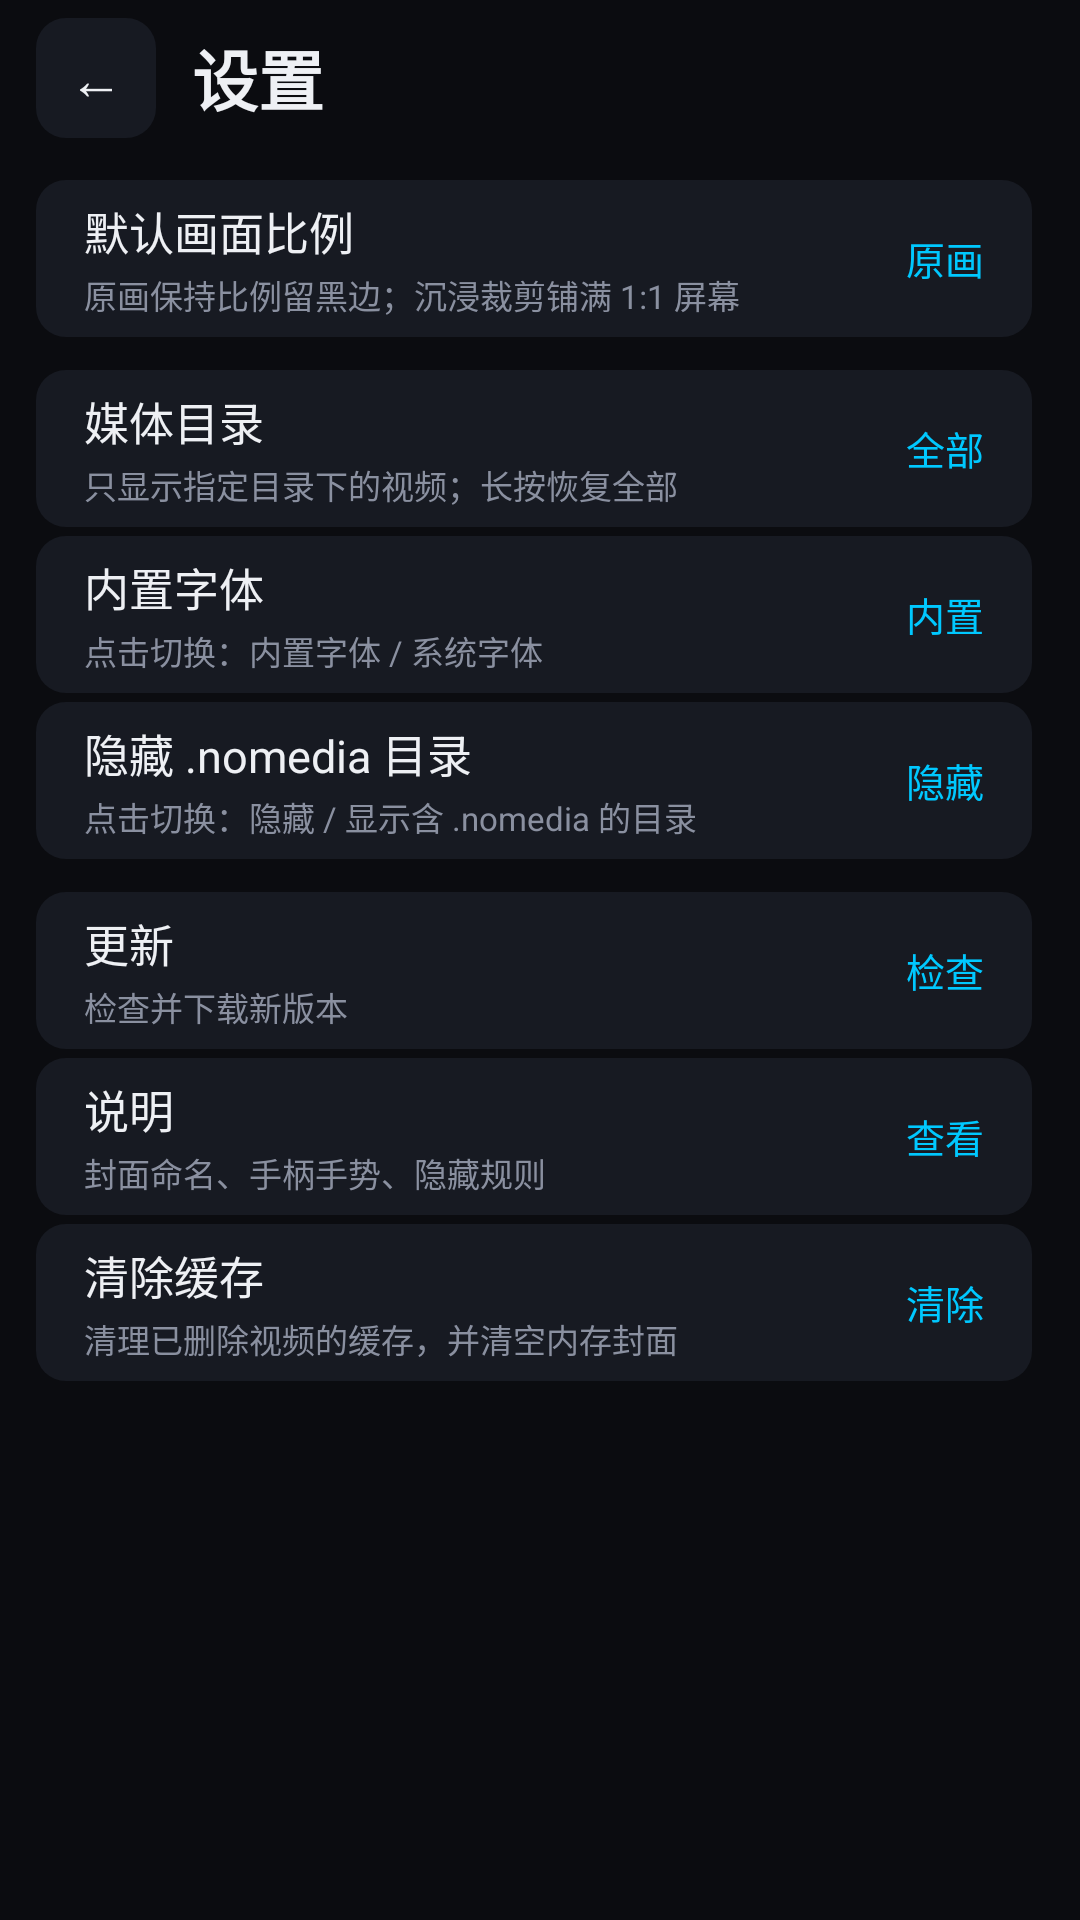

This screen was rendered from an Android layout file. Write that file and the resources it references.
<!-- AndroidManifest.xml: activity theme Theme.RGPlayer -->
<!-- res/layout/activity_settings.xml -->
<?xml version="1.0" encoding="utf-8"?>

<ScrollView xmlns:android="http://schemas.android.com/apk/res/android"
    android:layout_width="match_parent"
    android:layout_height="match_parent"
    android:background="@color/bg"
    android:fillViewport="true"
    android:scrollbars="vertical"
    android:fadeScrollbars="true"
    android:scrollbarSize="4dp"
    android:scrollbarStyle="insideInset"
    android:scrollbarFadeDuration="400"
    android:scrollbarThumbVertical="@drawable/scroll_thumb">

    <LinearLayout
        android:layout_width="match_parent"
        android:layout_height="wrap_content"
        android:orientation="vertical"
        android:paddingBottom="4dp">

        <LinearLayout
            android:layout_width="match_parent"
            android:layout_height="wrap_content"
            android:gravity="center_vertical"
            android:orientation="horizontal"
            android:paddingLeft="12dp"
            android:paddingRight="16dp"
            android:paddingTop="6dp"
            android:paddingBottom="3dp">

            <TextView
                android:id="@+id/btn_back"
                android:layout_width="40dp"
                android:layout_height="40dp"
                android:background="@drawable/bg_card"
                android:clickable="true"
                android:focusable="true"
                android:gravity="center"
                android:text="←"
                android:textColor="@color/text"
                android:textSize="18sp" />

            <TextView
                android:layout_width="0dp"
                android:layout_height="wrap_content"
                android:layout_marginLeft="12dp"
                android:layout_weight="1"
                android:text="设置"
                android:textColor="@color/text"
                android:textSize="22sp"
                android:textStyle="bold" />
        </LinearLayout>

        <LinearLayout style="@style/SettingsGroup">

            <LinearLayout style="@style/SettingsRow" android:id="@+id/row_resize">
                <LinearLayout style="@style/SettingsTexts">
                    <TextView style="@style/SettingsTitle" android:text="默认画面比例" />
                    <TextView style="@style/SettingsHint" android:text="原画保持比例留黑边；沉浸裁剪铺满 1:1 屏幕" />
                </LinearLayout>
                <TextView android:id="@+id/value_resize" style="@style/SettingsValue" android:text="原画" />
            </LinearLayout>
        </LinearLayout>

        <LinearLayout style="@style/SettingsGroup">

            <LinearLayout style="@style/SettingsRow" android:id="@+id/row_media_dir">
                <LinearLayout style="@style/SettingsTexts">
                    <TextView style="@style/SettingsTitle" android:text="媒体目录" />
                    <TextView style="@style/SettingsHint" android:text="只显示指定目录下的视频；长按恢复全部" />
                </LinearLayout>
                <TextView android:id="@+id/value_media_dir" style="@style/SettingsValue" android:text="全部" />
            </LinearLayout>

            <LinearLayout style="@style/SettingsRow" android:id="@+id/row_font">
                <LinearLayout style="@style/SettingsTexts">
                    <TextView style="@style/SettingsTitle" android:text="内置字体" />
                    <TextView style="@style/SettingsHint" android:text="点击切换：内置字体 / 系统字体" />
                </LinearLayout>
                <TextView android:id="@+id/value_font" style="@style/SettingsValue" android:text="内置" />
            </LinearLayout>

            <LinearLayout style="@style/SettingsRow" android:id="@+id/row_nomedia">
                <LinearLayout style="@style/SettingsTexts">
                    <TextView style="@style/SettingsTitle" android:text="隐藏 .nomedia 目录" />
                    <TextView style="@style/SettingsHint" android:text="点击切换：隐藏 / 显示含 .nomedia 的目录" />
                </LinearLayout>
                <TextView android:id="@+id/value_nomedia" style="@style/SettingsValue" android:text="隐藏" />
            </LinearLayout>
        </LinearLayout>

        <LinearLayout style="@style/SettingsGroup">

            <LinearLayout style="@style/SettingsRow" android:id="@+id/row_update">
                <LinearLayout style="@style/SettingsTexts">
                    <TextView style="@style/SettingsTitle" android:text="更新" />
                    <TextView style="@style/SettingsHint" android:text="检查并下载新版本" />
                </LinearLayout>
                <TextView android:id="@+id/value_update" style="@style/SettingsValue" android:text="检查" />
            </LinearLayout>
<LinearLayout style="@style/SettingsRow" android:id="@+id/row_help">
                <LinearLayout style="@style/SettingsTexts">
                    <TextView style="@style/SettingsTitle" android:text="说明" />
                    <TextView style="@style/SettingsHint" android:text="封面命名、手柄手势、隐藏规则" />
                </LinearLayout>
                <TextView style="@style/SettingsValue" android:text="查看" />
            </LinearLayout>

            <LinearLayout style="@style/SettingsRow" android:id="@+id/row_clear_cache">
                <LinearLayout style="@style/SettingsTexts">
                    <TextView style="@style/SettingsTitle" android:text="清除缓存" />
                    <TextView style="@style/SettingsHint" android:text="清理已删除视频的缓存，并清空内存封面" />
                </LinearLayout>
                <TextView style="@style/SettingsValue" android:text="清除" />
            </LinearLayout>
        </LinearLayout>

        <TextView
            android:id="@+id/about"
            android:layout_width="match_parent"
            android:layout_height="wrap_content"
            android:paddingLeft="30dp"
            android:paddingTop="2dp"
            android:textColor="@color/text_sub"
            android:textSize="12sp" />
    </LinearLayout>
</ScrollView>
<!-- resources referenced by this layout -->
<resources>
  <color name="bg">#FF0B0C10</color>
  <color name="text">#FFEEF0F4</color>
  <color name="text_sub">#FF8A90A0</color>
  <!-- drawable scroll_thumb (drawable) -->
  <?xml version="1.0" encoding="utf-8"?>
  
  <shape xmlns:android="http://schemas.android.com/apk/res/android"
      android:shape="rectangle">
      <solid android:color="#B335C8FF" />
      <corners android:radius="3dp" />
  </shape>
  <style name="SettingsGroup">
          <item name="android:layout_width">match_parent</item>
          <item name="android:layout_height">wrap_content</item>
          <item name="android:layout_marginLeft">12dp</item>
          <item name="android:layout_marginRight">12dp</item>
          <item name="android:layout_marginTop">8dp</item>
          <item name="android:background">@android:color/transparent</item>
          <item name="android:orientation">vertical</item>
          <item name="android:paddingTop">0dp</item>
          <item name="android:paddingBottom">0dp</item>
          <item name="android:divider">@null</item>
          <item name="android:showDividers">middle</item>
      </style>
  <style name="SettingsHint">
          <item name="android:layout_width">wrap_content</item>
          <item name="android:layout_height">wrap_content</item>
          <item name="android:layout_marginTop">2dp</item>
          <item name="android:textColor">@color/text_sub</item>
          <item name="android:textSize">11sp</item>
      </style>
  <style name="SettingsRow">
          <item name="android:layout_width">match_parent</item>
          <item name="android:layout_height">wrap_content</item>
          <item name="android:gravity">center_vertical</item>
          <item name="android:orientation">horizontal</item>
          <item name="android:layout_marginLeft">0dp</item>
          <item name="android:layout_marginRight">0dp</item>
          <item name="android:layout_marginTop">3dp</item>
          <item name="android:background">@drawable/bg_card</item>
          <item name="android:paddingLeft">16dp</item>
          <item name="android:paddingRight">16dp</item>
          <item name="android:paddingTop">6dp</item>
          <item name="android:paddingBottom">6dp</item>
      </style>
  <style name="SettingsTexts">
          <item name="android:layout_width">0dp</item>
          <item name="android:layout_height">wrap_content</item>
          <item name="android:layout_weight">1</item>
          <item name="android:orientation">vertical</item>
      </style>
  <style name="SettingsTitle">
          <item name="android:layout_width">wrap_content</item>
          <item name="android:layout_height">wrap_content</item>
          <item name="android:textColor">@color/text</item>
          <item name="android:textSize">15sp</item>
      </style>
  <style name="SettingsValue">
          <item name="android:layout_width">wrap_content</item>
          <item name="android:layout_height">wrap_content</item>
          <item name="android:textColor">@color/accent</item>
          <item name="android:textSize">13sp</item>
      </style>
  <style name="Theme.RGPlayer" parent="Theme.AppCompat.NoActionBar">
          <item name="android:windowBackground">@color/bg</item>
          <item name="android:defaultFocusHighlightEnabled">false</item>
          <item name="android:colorControlHighlight">@android:color/transparent</item>
          <item name="android:statusBarColor">@color/bg</item>
          <item name="android:navigationBarColor">@color/bg</item>
          <item name="android:colorAccent">@color/accent</item>
          <item name="colorAccent">@color/accent</item>
          <item name="android:textColorPrimary">@color/text</item>
          <item name="android:textColorSecondary">@color/text_sub</item>
      </style>
  <color name="card">#FF171A22</color>
  <color name="accent">#FF00C8FF</color>
  <color name="card_pressed">#FF20242E</color>
</resources>
